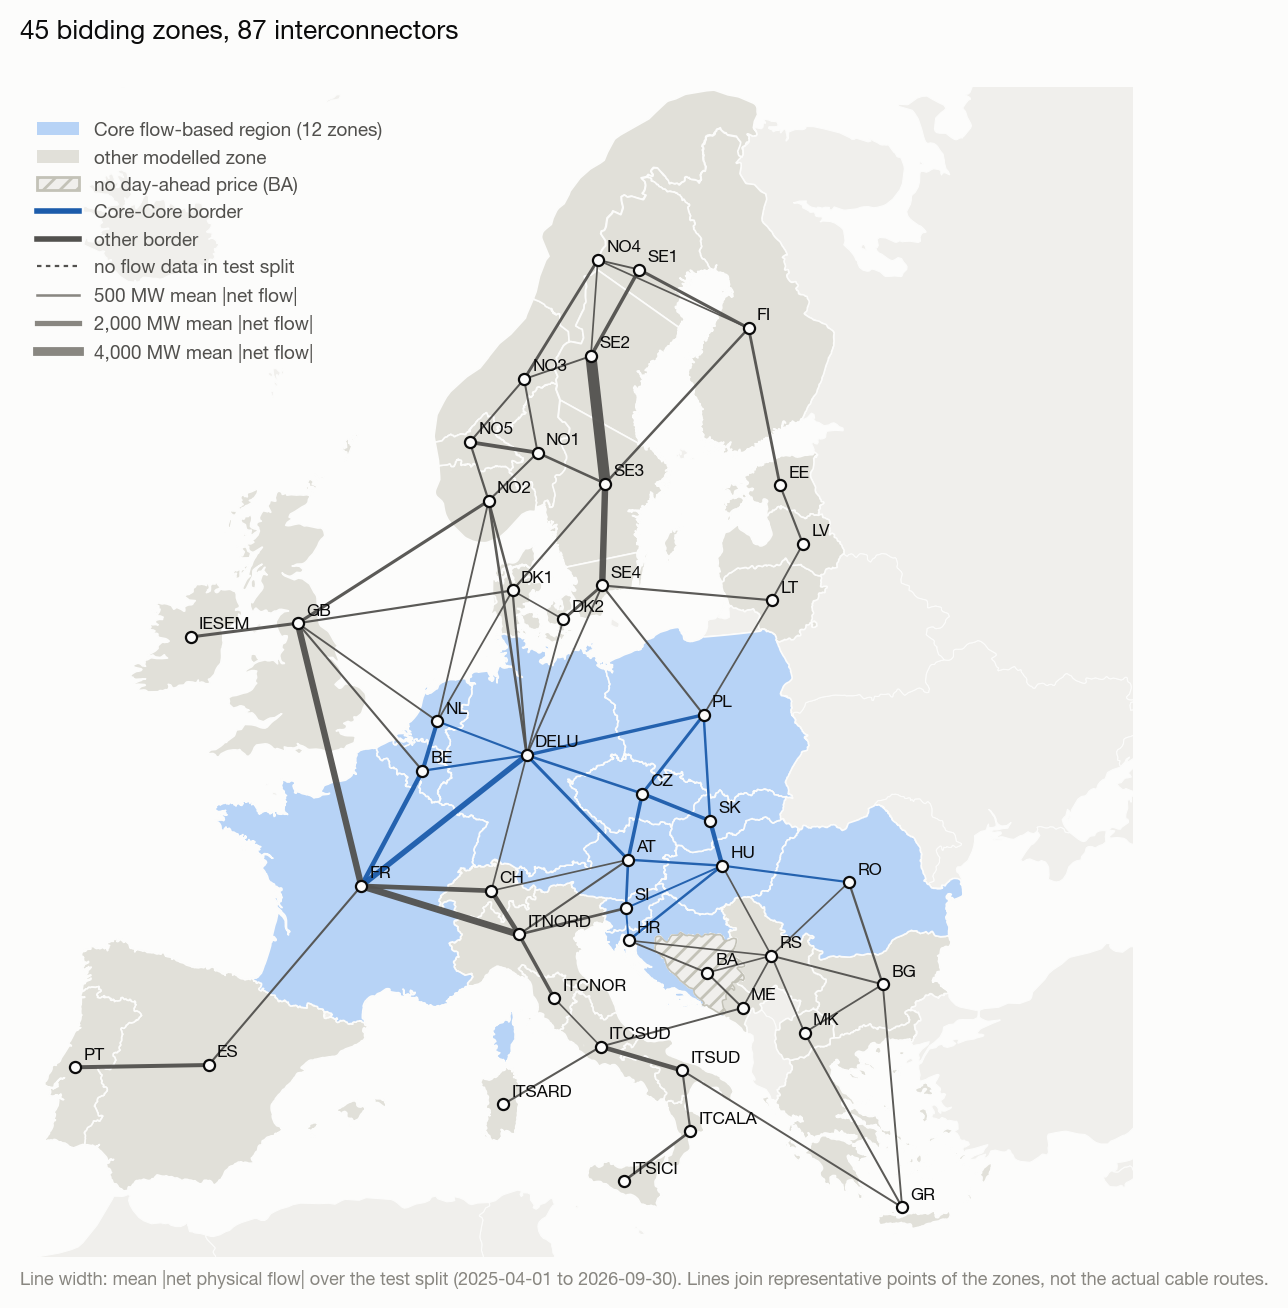

The table this chart was drawn from, first rows:
a, b, core, mean_abs_net_flow_mw
AT, CH, False, 5.96
AT, CZ, True, 1063
AT, DE_LU, True, 791.8
AT, HU, True, 409.4
AT, IT_NORD, False, 234.7
AT, SI, True, 547.9
BA, HR, False, 115
BA, ME, False, 158.7
BA, RS, False, 0.9847
BE, DE_LU, True, 358
BE, FR, True, 1614
BE, GB, False, 243.9
BE, NL, True, 1319
BG, GR, False, 130.5
BG, MK, False, 76.34
BG, RO, False, 325.5
BG, RS, False, 177.5
CH, DE_LU, False, 37.41
CH, FR, False, 1690
CH, IT_NORD, False, 1726
CZ, DE_LU, True, 513.3
CZ, PL, True, 759.3
CZ, SK, True, 1068
DE_LU, DK_1, False, 330.3
DE_LU, DK_2, False, 112.7
DE_LU, FR, True, 2163
DE_LU, NL, True, 261.8
DE_LU, NO_2, False, 511.8
DE_LU, PL, True, 957.4
DE_LU, SE_4, False, 145.3
DK_1, DK_2, False, 11.33
DK_1, GB, False, 282.9
DK_1, NL, False, 81.6
DK_1, NO_2, False, 434.7
DK_1, SE_3, False, 290.5
DK_2, SE_4, False, 691.7
EE, FI, False, 633.1
EE, LV, False, 277.3
ES, FR, False, 242.5
ES, PT, False, 1304
FI, NO_4, False, 30.07
FI, SE_1, False, 782.6
FI, SE_3, False, 463.5
FR, GB, False, 2641
FR, IT_NORD, False, 2890
GB, IE_SEM, False, 784.7
GB, NL, False, 119.3
GB, NO_2, False, 823.2
GR, IT_SUD, False, 159.5
GR, MK, False, 203.1
HR, HU, True, 457.7
HR, RS, False, 1.366
HR, SI, True, 133.1
HU, RO, True, 285.9
HU, RS, False, 34.56
HU, SI, True, 159.4
HU, SK, True, 1543
IT_CALA, IT_SICI, False, 565
IT_CALA, IT_SUD, False, 273.9
IT_CNOR, IT_CSUD, False, 3.688
... 27 more rows
